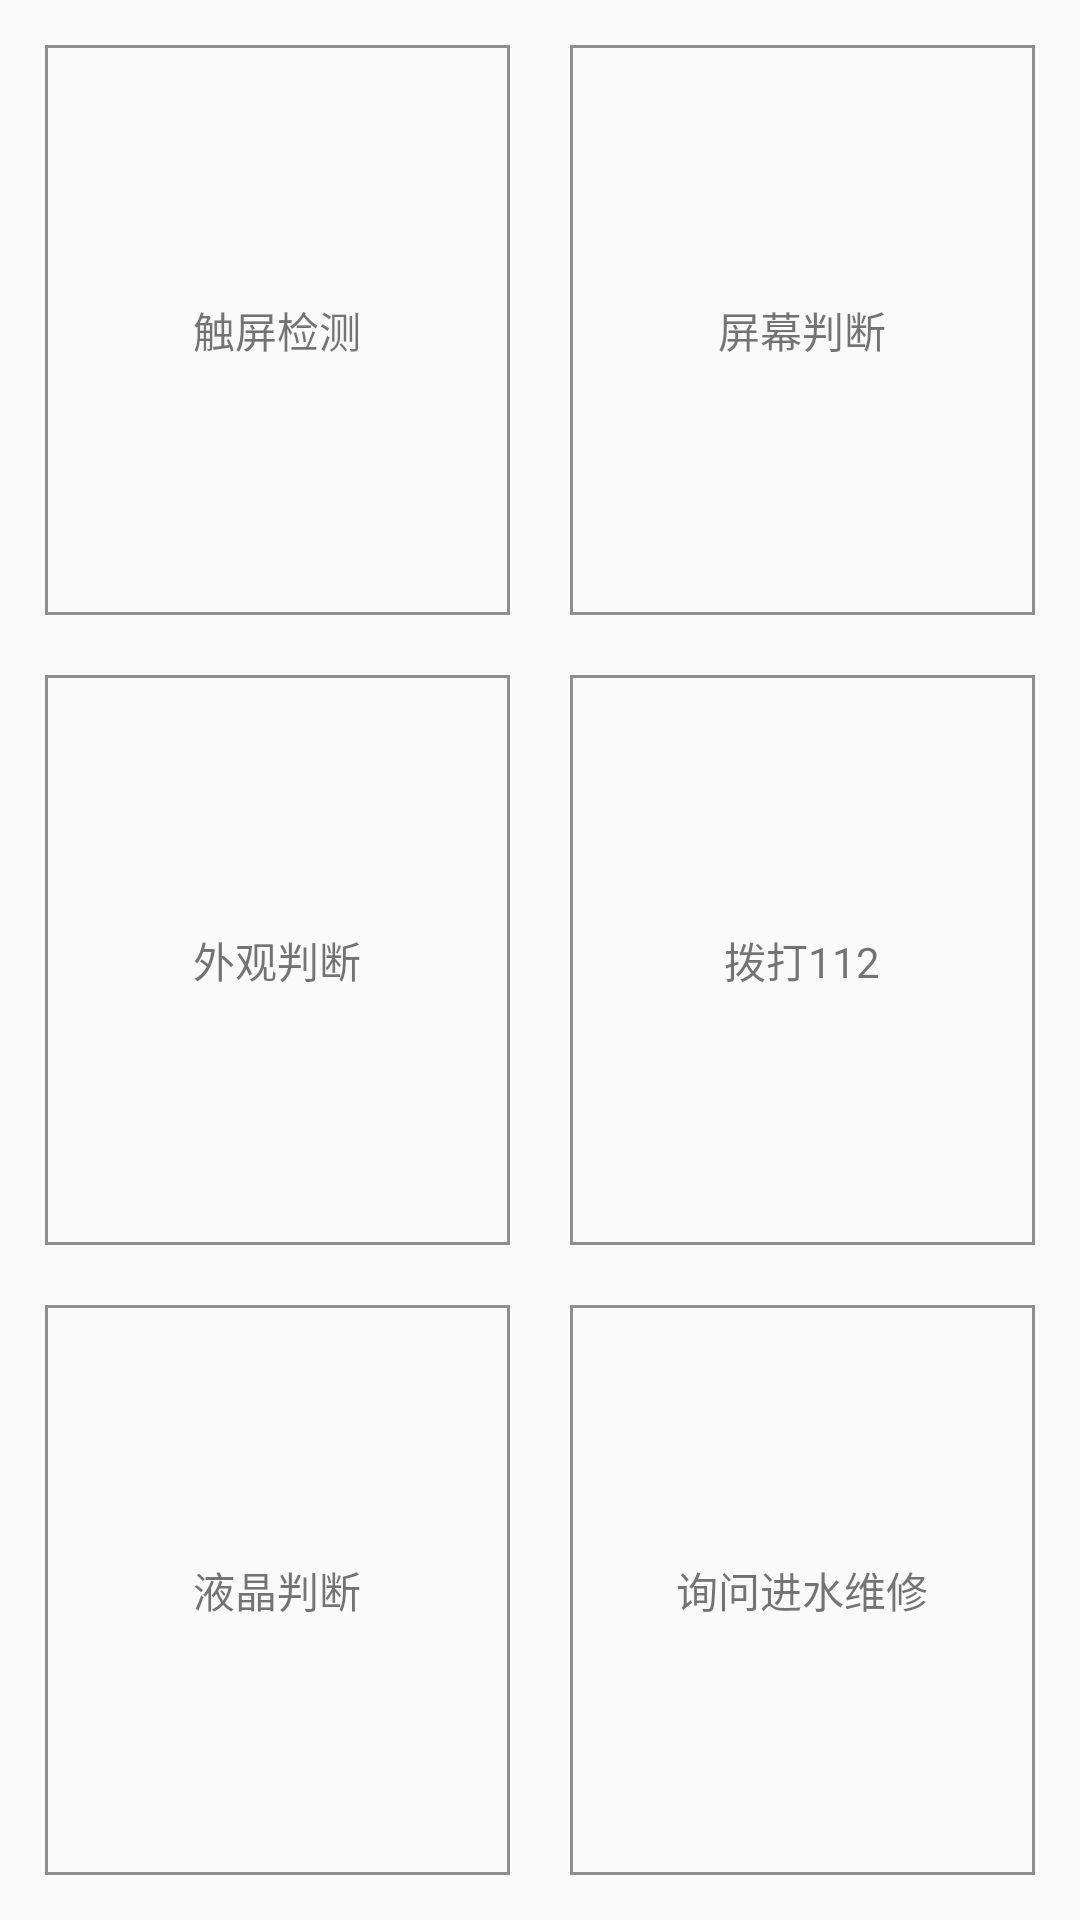

The Android layout XML behind this screen, and the referenced resources:
<!-- AndroidManifest.xml: application theme AppTheme -->
<!-- res/layout/activity_artificial_detection.xml -->
<?xml version="1.0" encoding="utf-8"?>
<LinearLayout xmlns:android="http://schemas.android.com/apk/res/android"
    android:layout_width="match_parent"
    android:layout_height="match_parent"
    android:padding="5dp"
    android:orientation="vertical">

    <RelativeLayout
        android:layout_width="match_parent"
        android:layout_height="0dp"
        android:layout_weight="1">

        <LinearLayout
            android:layout_width="match_parent"
            android:layout_height="match_parent">

            <RelativeLayout
                android:id="@+id/rel_11"
                android:layout_width="0dp"
                android:layout_height="match_parent"
                android:layout_margin="10dp"
                android:layout_weight="1"
                android:background="@drawable/shape_normal"
                >

                <TextView
                    android:id="@+id/txv_11"
                    android:layout_width="wrap_content"
                    android:layout_height="wrap_content"
                    android:layout_centerInParent="true"
                    android:text="@string/artificial_detection_11"/>

            </RelativeLayout>

            <RelativeLayout
                android:id="@+id/rel_12"
                android:layout_width="0dp"
                android:layout_height="match_parent"
                android:layout_margin="10dp"
                android:background="@drawable/shape_normal"
                android:layout_weight="1">

                <TextView
                    android:id="@+id/txv_12"
                    android:layout_width="wrap_content"
                    android:layout_height="wrap_content"
                    android:layout_centerInParent="true"
                    android:text="@string/artificial_detection_12"/>

            </RelativeLayout>

        </LinearLayout>


    </RelativeLayout>

    <RelativeLayout
        android:layout_width="match_parent"
        android:layout_height="0dp"
        android:layout_weight="1">

        <LinearLayout
            android:layout_width="match_parent"
            android:layout_height="match_parent">

            <RelativeLayout
                android:id="@+id/rel_21"
                android:layout_width="0dp"
                android:layout_height="match_parent"
                android:layout_margin="10dp"
                android:background="@drawable/shape_normal"
                android:layout_weight="1">

                <TextView
                    android:id="@+id/txv_21"
                    android:layout_width="wrap_content"
                    android:layout_height="wrap_content"
                    android:layout_centerInParent="true"
                    android:text="@string/artificial_detection_21"/>

            </RelativeLayout>

            <RelativeLayout
                android:id="@+id/rel_22"
                android:layout_width="0dp"
                android:layout_height="match_parent"
                android:layout_margin="10dp"
                android:background="@drawable/shape_normal"
                android:layout_weight="1">

                <TextView
                    android:id="@+id/txv_22"
                    android:layout_width="wrap_content"
                    android:layout_height="wrap_content"
                    android:layout_centerInParent="true"
                    android:text="@string/artificial_detection_22"/>

            </RelativeLayout>

        </LinearLayout>


    </RelativeLayout>

    <RelativeLayout
        android:layout_width="match_parent"
        android:layout_height="0dp"
        android:layout_weight="1">

        <LinearLayout
            android:layout_width="match_parent"
            android:layout_height="match_parent">

            <RelativeLayout
                android:id="@+id/rel_31"
                android:layout_width="0dp"
                android:layout_height="match_parent"
                android:layout_margin="10dp"
                android:background="@drawable/shape_normal"
                android:layout_weight="1">

                <TextView
                    android:id="@+id/txv_31"
                    android:layout_width="wrap_content"
                    android:layout_height="wrap_content"
                    android:layout_centerInParent="true"
                    android:text="@string/artificial_detection_31"/>

            </RelativeLayout>

            <RelativeLayout
                android:id="@+id/rel_32"
                android:layout_width="0dp"
                android:layout_height="match_parent"
                android:layout_margin="10dp"
                android:background="@drawable/shape_normal"
                android:layout_weight="1">

                <TextView
                    android:id="@+id/txv_32"
                    android:layout_width="wrap_content"
                    android:layout_height="wrap_content"
                    android:layout_centerInParent="true"
                    android:text="@string/artificial_detection_32"/>

            </RelativeLayout>

        </LinearLayout>

    </RelativeLayout>

</LinearLayout>
<!-- resources referenced by this layout -->
<resources>
  <!-- drawable shape_normal (drawable) -->
  <?xml version="1.0" encoding="utf-8"?>
  <shape xmlns:android="http://schemas.android.com/apk/res/android">
  
      <stroke
          android:width="1dp"
          android:color="#8e8e8e"/>
  
  </shape>
  <string name="artificial_detection_11">触屏检测</string>
  <string name="artificial_detection_12">屏幕判断</string>
  <string name="artificial_detection_21">外观判断</string>
  <string name="artificial_detection_22">拨打112</string>
  <string name="artificial_detection_31">液晶判断</string>
  <string name="artificial_detection_32">询问进水维修</string>
  <style name="AppTheme" parent="Theme.AppCompat.Light.DarkActionBar">
          
      </style>
</resources>
